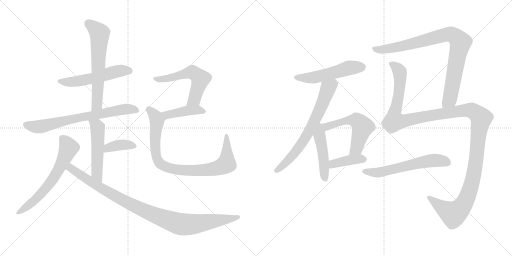
t = 0.00 s
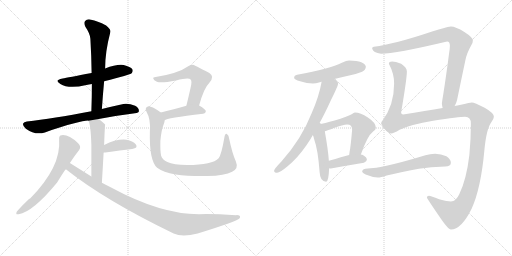
t = 2.00 s
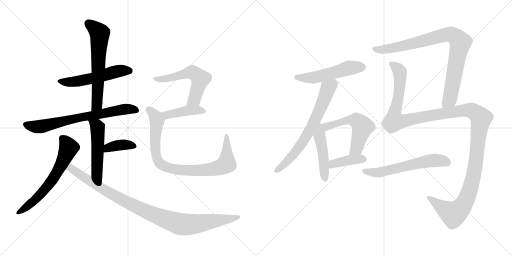
t = 4.00 s
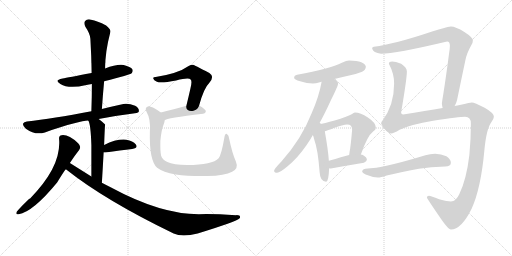
t = 6.00 s
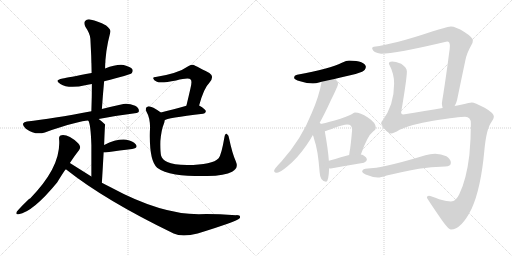
t = 8.00 s
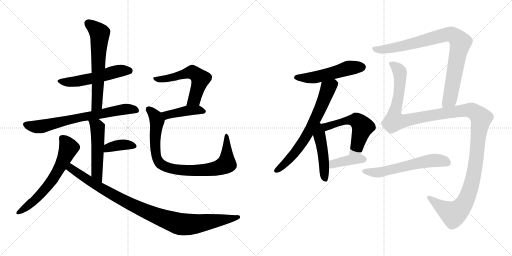
t = 10.00 s

The animated SVG that drew these frames (rendered in a browser with its animation timeline set to each time). Animation: 18 CSS @keyframes rules; frames cover the first 10.00 s.

<svg version="1.1" viewBox="0 0 2048 1024" xmlns="http://www.w3.org/2000/svg">
  <g stroke="lightgray" stroke-dasharray="1,1" stroke-width="1" transform="scale(4, 4)">
    <line x1="0" y1="0" x2="256" y2="256"></line>
    <line x1="256" y1="0" x2="0" y2="256"></line>
    <line x1="128" y1="0" x2="128" y2="256"></line>
    <line x1="0" y1="128" x2="256" y2="128"></line>
    <line x1="256" y1="0" x2="512" y2="256"></line>
    <line x1="512" y1="0" x2="256" y2="256"></line>
    <line x1="384" y1="0" x2="384" y2="256"></line>
    <line x1="256" y1="128" x2="512" y2="128"></line>
  </g>
<g transform="scale(1, -1) translate(0, -850)">
   <style type="text/css">
    @keyframes keyframes0 {
      from {
       stroke: black;
       stroke-dashoffset: 539;
       stroke-width: 128;
       }
       64% {
       animation-timing-function: step-end;
       stroke: black;
       stroke-dashoffset: 0;
       stroke-width: 128;
       }
       to {
       stroke: black;
       stroke-width: 1024;
       }
       }
       #make-me-a-hanzi-animation-0 {
         animation: keyframes0 0.688639s both;
         animation-delay: 0.000000s;
         animation-timing-function: linear;
       }
    @keyframes keyframes1 {
      from {
       stroke: black;
       stroke-dashoffset: 626;
       stroke-width: 128;
       }
       67% {
       animation-timing-function: step-end;
       stroke: black;
       stroke-dashoffset: 0;
       stroke-width: 128;
       }
       to {
       stroke: black;
       stroke-width: 1024;
       }
       }
       #make-me-a-hanzi-animation-1 {
         animation: keyframes1 0.759440s both;
         animation-delay: 0.688639s;
         animation-timing-function: linear;
       }
    @keyframes keyframes2 {
      from {
       stroke: black;
       stroke-dashoffset: 707;
       stroke-width: 128;
       }
       70% {
       animation-timing-function: step-end;
       stroke: black;
       stroke-dashoffset: 0;
       stroke-width: 128;
       }
       to {
       stroke: black;
       stroke-width: 1024;
       }
       }
       #make-me-a-hanzi-animation-2 {
         animation: keyframes2 0.825358s both;
         animation-delay: 1.448079s;
         animation-timing-function: linear;
       }
    @keyframes keyframes3 {
      from {
       stroke: black;
       stroke-dashoffset: 514;
       stroke-width: 128;
       }
       63% {
       animation-timing-function: step-end;
       stroke: black;
       stroke-dashoffset: 0;
       stroke-width: 128;
       }
       to {
       stroke: black;
       stroke-width: 1024;
       }
       }
       #make-me-a-hanzi-animation-3 {
         animation: keyframes3 0.668294s both;
         animation-delay: 2.273437s;
         animation-timing-function: linear;
       }
    @keyframes keyframes4 {
      from {
       stroke: black;
       stroke-dashoffset: 378;
       stroke-width: 128;
       }
       55% {
       animation-timing-function: step-end;
       stroke: black;
       stroke-dashoffset: 0;
       stroke-width: 128;
       }
       to {
       stroke: black;
       stroke-width: 1024;
       }
       }
       #make-me-a-hanzi-animation-4 {
         animation: keyframes4 0.557617s both;
         animation-delay: 2.941731s;
         animation-timing-function: linear;
       }
    @keyframes keyframes5 {
      from {
       stroke: black;
       stroke-dashoffset: 632;
       stroke-width: 128;
       }
       67% {
       animation-timing-function: step-end;
       stroke: black;
       stroke-dashoffset: 0;
       stroke-width: 128;
       }
       to {
       stroke: black;
       stroke-width: 1024;
       }
       }
       #make-me-a-hanzi-animation-5 {
         animation: keyframes5 0.764323s both;
         animation-delay: 3.499348s;
         animation-timing-function: linear;
       }
    @keyframes keyframes6 {
      from {
       stroke: black;
       stroke-dashoffset: 996;
       stroke-width: 128;
       }
       76% {
       animation-timing-function: step-end;
       stroke: black;
       stroke-dashoffset: 0;
       stroke-width: 128;
       }
       to {
       stroke: black;
       stroke-width: 1024;
       }
       }
       #make-me-a-hanzi-animation-6 {
         animation: keyframes6 1.060547s both;
         animation-delay: 4.263671s;
         animation-timing-function: linear;
       }
    @keyframes keyframes7 {
      from {
       stroke: black;
       stroke-dashoffset: 568;
       stroke-width: 128;
       }
       65% {
       animation-timing-function: step-end;
       stroke: black;
       stroke-dashoffset: 0;
       stroke-width: 128;
       }
       to {
       stroke: black;
       stroke-width: 1024;
       }
       }
       #make-me-a-hanzi-animation-7 {
         animation: keyframes7 0.712240s both;
         animation-delay: 5.324218s;
         animation-timing-function: linear;
       }
    @keyframes keyframes8 {
      from {
       stroke: black;
       stroke-dashoffset: 425;
       stroke-width: 128;
       }
       58% {
       animation-timing-function: step-end;
       stroke: black;
       stroke-dashoffset: 0;
       stroke-width: 128;
       }
       to {
       stroke: black;
       stroke-width: 1024;
       }
       }
       #make-me-a-hanzi-animation-8 {
         animation: keyframes8 0.595866s both;
         animation-delay: 6.036458s;
         animation-timing-function: linear;
       }
    @keyframes keyframes9 {
      from {
       stroke: black;
       stroke-dashoffset: 875;
       stroke-width: 128;
       }
       74% {
       animation-timing-function: step-end;
       stroke: black;
       stroke-dashoffset: 0;
       stroke-width: 128;
       }
       to {
       stroke: black;
       stroke-width: 1024;
       }
       }
       #make-me-a-hanzi-animation-9 {
         animation: keyframes9 0.962077s both;
         animation-delay: 6.632324s;
         animation-timing-function: linear;
       }
    @keyframes keyframes10 {
      from {
       stroke: black;
       stroke-dashoffset: 525;
       stroke-width: 128;
       }
       63% {
       animation-timing-function: step-end;
       stroke: black;
       stroke-dashoffset: 0;
       stroke-width: 128;
       }
       to {
       stroke: black;
       stroke-width: 1024;
       }
       }
       #make-me-a-hanzi-animation-10 {
         animation: keyframes10 0.677246s both;
         animation-delay: 7.594401s;
         animation-timing-function: linear;
       }
    @keyframes keyframes11 {
      from {
       stroke: black;
       stroke-dashoffset: 686;
       stroke-width: 128;
       }
       69% {
       animation-timing-function: step-end;
       stroke: black;
       stroke-dashoffset: 0;
       stroke-width: 128;
       }
       to {
       stroke: black;
       stroke-width: 1024;
       }
       }
       #make-me-a-hanzi-animation-11 {
         animation: keyframes11 0.808268s both;
         animation-delay: 8.271647s;
         animation-timing-function: linear;
       }
    @keyframes keyframes12 {
      from {
       stroke: black;
       stroke-dashoffset: 470;
       stroke-width: 128;
       }
       60% {
       animation-timing-function: step-end;
       stroke: black;
       stroke-dashoffset: 0;
       stroke-width: 128;
       }
       to {
       stroke: black;
       stroke-width: 1024;
       }
       }
       #make-me-a-hanzi-animation-12 {
         animation: keyframes12 0.632487s both;
         animation-delay: 9.079915s;
         animation-timing-function: linear;
       }
    @keyframes keyframes13 {
      from {
       stroke: black;
       stroke-dashoffset: 559;
       stroke-width: 128;
       }
       65% {
       animation-timing-function: step-end;
       stroke: black;
       stroke-dashoffset: 0;
       stroke-width: 128;
       }
       to {
       stroke: black;
       stroke-width: 1024;
       }
       }
       #make-me-a-hanzi-animation-13 {
         animation: keyframes13 0.704915s both;
         animation-delay: 9.712402s;
         animation-timing-function: linear;
       }
    @keyframes keyframes14 {
      from {
       stroke: black;
       stroke-dashoffset: 398;
       stroke-width: 128;
       }
       56% {
       animation-timing-function: step-end;
       stroke: black;
       stroke-dashoffset: 0;
       stroke-width: 128;
       }
       to {
       stroke: black;
       stroke-width: 1024;
       }
       }
       #make-me-a-hanzi-animation-14 {
         animation: keyframes14 0.573893s both;
         animation-delay: 10.417317s;
         animation-timing-function: linear;
       }
    @keyframes keyframes15 {
      from {
       stroke: black;
       stroke-dashoffset: 889;
       stroke-width: 128;
       }
       74% {
       animation-timing-function: step-end;
       stroke: black;
       stroke-dashoffset: 0;
       stroke-width: 128;
       }
       to {
       stroke: black;
       stroke-width: 1024;
       }
       }
       #make-me-a-hanzi-animation-15 {
         animation: keyframes15 0.973470s both;
         animation-delay: 10.991210s;
         animation-timing-function: linear;
       }
    @keyframes keyframes16 {
      from {
       stroke: black;
       stroke-dashoffset: 1390;
       stroke-width: 128;
       }
       82% {
       animation-timing-function: step-end;
       stroke: black;
       stroke-dashoffset: 0;
       stroke-width: 128;
       }
       to {
       stroke: black;
       stroke-width: 1024;
       }
       }
       #make-me-a-hanzi-animation-16 {
         animation: keyframes16 1.381185s both;
         animation-delay: 11.964680s;
         animation-timing-function: linear;
       }
    @keyframes keyframes17 {
      from {
       stroke: black;
       stroke-dashoffset: 593;
       stroke-width: 128;
       }
       66% {
       animation-timing-function: step-end;
       stroke: black;
       stroke-dashoffset: 0;
       stroke-width: 128;
       }
       to {
       stroke: black;
       stroke-width: 1024;
       }
       }
       #make-me-a-hanzi-animation-17 {
         animation: keyframes17 0.732585s both;
         animation-delay: 13.345865s;
         animation-timing-function: linear;
       }
</style>
<path d="M 416.5 525.5 Q 521.5 552.5 526.5 557.5 Q 533.5 564.5 529.5 573.5 Q 522.5 583.5 494.5 590.5 Q 466.5 594.5 420.5 576.5 L 366.5 558.5 Q 269.5 540.5 250.5 536.5 Q 214.5 529.5 241.5 514.5 Q 274.5 493.5 345.5 510.5 Q 355.5 513.5 367.5 514.5 L 416.5 525.5 Z" fill="lightgray"></path> 
<path d="M 407.5 414.5 Q 411.5 472.5 416.5 525.5 L 420.5 576.5 Q 420.5 643.5 441.5 722.5 Q 444.5 732.5 424.5 748.5 Q 388.5 767.5 364.5 771.5 Q 348.5 775.5 340.5 766.5 Q 333.5 759.5 341.5 743.5 Q 360.5 715.5 361.5 695.5 Q 365.5 629.5 366.5 558.5 L 367.5 514.5 Q 367.5 462.5 365.5 405.5 C 364.5 375.5 405.5 384.5 407.5 414.5 Z" fill="lightgray"></path> 
<path d="M 394.5 374.5 Q 460.5 387.5 539.5 397.5 Q 555.5 398.5 555.5 406.5 Q 556.5 418.5 540.5 427.5 Q 515.5 437.5 493.5 434.5 Q 447.5 424.5 407.5 414.5 L 365.5 405.5 Q 209.5 375.5 107.5 364.5 Q 95.5 363.5 92.5 356.5 Q 89.5 346.5 103.5 335.5 Q 140.5 308.5 179.5 320.5 Q 323.5 368.5 353.5 367.5 L 394.5 374.5 Z" fill="lightgray"></path> 
<path d="M 407.5 119.5 Q 411.5 185.5 414.5 240.5 L 416.5 270.5 Q 419.5 351.5 420.5 352.5 L 419.5 353.5 Q 406.5 366.5 394.5 374.5 C 370.5 392.5 341.5 395.5 353.5 367.5 Q 362.5 355.5 365.5 270.5 Q 365.5 225.5 365.5 144.5 C 365.5 114.5 405.5 89.5 407.5 119.5 Z" fill="lightgray"></path> 
<path d="M 414.5 240.5 Q 417.5 240.5 421.5 240.5 Q 482.5 249.5 528.5 254.5 Q 553.5 258.5 543.5 272.5 Q 531.5 287.5 505.5 291.5 Q 466.5 295.5 416.5 270.5 C 389.5 257.5 384.5 240.5 414.5 240.5 Z" fill="lightgray"></path> 
<path d="M 279.5 198.5 Q 297.5 226.5 316.5 250.5 Q 326.5 263.5 312.5 277.5 Q 273.5 313.5 246.5 309.5 Q 234.5 308.5 236.5 292.5 Q 245.5 183.5 120.5 56.5 Q 111.5 53.5 67.5 4.5 Q 60.5 -10.5 74.5 -6.5 Q 131.5 2.5 228.5 120.5 Q 259.5 171.5 263.5 173.5 L 279.5 198.5 Z" fill="lightgray"></path> 
<path d="M 263.5 173.5 Q 419.5 49.5 694.5 -83.5 Q 728.5 -99.5 790.5 -83.5 Q 946.5 -35.5 958.5 -22.5 Q 958.5 -21.5 959.5 -21.5 Q 963.5 -9.5 944.5 -10.5 Q 851.5 -4.5 795.5 -6.5 Q 642.5 -6.5 442.5 101.5 Q 424.5 110.5 407.5 119.5 L 365.5 144.5 Q 322.5 171.5 279.5 198.5 C 254.5 214.5 239.5 191.5 263.5 173.5 Z" fill="lightgray"></path> 
<path d="M 796.5 428.5 Q 815.5 498.5 837.5 519.5 Q 859.5 544.5 837.5 558.5 Q 774.5 591.5 772.5 591.5 Q 762.5 591.5 754.5 586.5 Q 712.5 556.5 622.5 542.5 Q 610.5 542.5 613.5 535.5 Q 614.5 529.5 627.5 523.5 Q 642.5 516.5 704.5 528.5 Q 755.5 541.5 762.5 532.5 Q 769.5 526.5 761.5 495.5 Q 754.5 464.5 745.5 427.5 C 738.5 398.5 788.5 399.5 796.5 428.5 Z" fill="lightgray"></path> 
<path d="M 658.5 369.5 Q 665.5 378.5 812.5 395.5 Q 822.5 396.5 823.5 405.5 Q 823.5 412.5 796.5 428.5 C 781.5 437.5 774.5 435.5 745.5 427.5 Q 687.5 411.5 643.5 400.5 C 614.5 393.5 632.5 355.5 658.5 369.5 Z" fill="lightgray"></path> 
<path d="M 943.5 204.5 Q 928.5 238.5 916.5 296.5 Q 915.5 309.5 907.5 314.5 Q 900.5 318.5 897.5 300.5 Q 885.5 230.5 874.5 217.5 Q 850.5 190.5 748.5 190.5 Q 693.5 191.5 669.5 202.5 Q 648.5 212.5 644.5 227.5 Q 640.5 243.5 641.5 286.5 Q 645.5 332.5 655.5 355.5 Q 658.5 362.5 658.5 369.5 C 663.5 387.5 663.5 387.5 643.5 400.5 Q 603.5 428.5 591.5 424.5 Q 578.5 420.5 585.5 404.5 Q 603.5 373.5 599.5 324.5 Q 596.5 207.5 628.5 179.5 Q 652.5 161.5 702.5 152.5 Q 751.5 145.5 829.5 146.5 Q 899.5 147.5 928.5 163.5 Q 955.5 176.5 943.5 204.5 Z" fill="lightgray"></path> 
<path d="M 1396.5 608.0 Q 1386.5 608.0 1367.5 599.0 Q 1320.5 575.0 1188.5 551.0 Q 1176.5 549.0 1176.5 539.0 Q 1176.5 532.0 1200.5 525.0 Q 1228.5 516.0 1251.5 516.0 Q 1262.5 516.0 1279.5 521.0 Q 1282.5 522.0 1286.5 523.0 L 1337.5 534.0 Q 1359.5 539.0 1392.5 547.0 Q 1418.5 551.0 1448.5 563.0 Q 1462.5 570.0 1463.5 583.0 Q 1460.5 606.0 1396.5 608.0 Z" fill="lightgray"></path> 
<path d="M 1286.5 523.0 Q 1276.5 465.0 1246.5 397.0 Q 1205.5 293.0 1126.5 205.0 Q 1096.5 174.0 1096.5 167.0 Q 1096.5 159.0 1108.5 159.0 Q 1119.5 159.0 1151.5 186.0 Q 1190.5 218.0 1226.5 270.0 Q 1238.5 287.0 1251.5 310.0 L 1275.5 353.0 Q 1298.5 394.0 1323.5 449.0 Q 1352.5 507.0 1352.5 516.0 Q 1352.5 523.0 1337.5 534.0 C 1314.5 554.0 1292.5 552.0 1286.5 523.0 Z" fill="lightgray"></path> 
<path d="M 1251.5 310.0 Q 1254.5 303.0 1257.5 290.0 Q 1271.5 253.0 1278.5 161.0 Q 1280.5 124.0 1304.5 123.0 Q 1314.5 123.0 1316.5 177.0 L 1315.5 207.0 Q 1312.5 250.0 1299.5 323.0 L 1299.5 325.0 C 1292.5 376.0 1227.5 375.0 1251.5 310.0 Z" fill="lightgray"></path> 
<path d="M 1443.5 232.0 Q 1469.5 307.0 1492.5 324.0 Q 1503.5 331.0 1503.5 339.0 Q 1503.5 359.0 1471.5 380.0 Q 1441.5 400.0 1419.5 400.0 Q 1415.5 400.0 1406.5 393.0 Q 1389.5 383.0 1338.5 368.0 Q 1296.5 356.0 1275.5 353.0 C 1245.5 348.0 1270.5 316.0 1299.5 325.0 Q 1310.5 328.0 1335.5 338.0 Q 1372.5 352.0 1388.5 352.0 Q 1408.5 352.0 1408.5 331.0 Q 1402.5 261.0 1398.5 244.0 Q 1397.5 236.0 1396.5 230.0 C 1392.5 200.0 1433.5 204.0 1443.5 232.0 Z" fill="lightgray"></path> 
<path d="M 1316.5 177.0 Q 1319.5 176.0 1323.5 176.0 Q 1388.5 188.0 1455.5 199.0 Q 1467.5 205.0 1467.5 211.0 Q 1467.5 221.0 1451.5 230.0 Q 1448.5 231.0 1443.5 232.0 L 1396.5 230.0 Q 1370.5 223.0 1315.5 207.0 C 1286.5 199.0 1286.5 182.0 1316.5 177.0 Z" fill="lightgray"></path> 
<path d="M 1818.5 426.0 Q 1825.5 438.0 1828.5 451.0 Q 1845.5 534.0 1861.5 609.0 Q 1866.5 636.0 1884.5 668.0 Q 1891.5 677.0 1891.5 688.0 Q 1890.5 701.0 1857.5 722.0 Q 1822.5 744.0 1803.5 744.0 Q 1781.5 741.0 1725.5 723.0 Q 1579.5 674.0 1495.5 663.0 Q 1488.5 662.0 1488.5 656.0 Q 1492.5 639.0 1524.5 635.0 Q 1581.5 635.0 1788.5 684.0 Q 1799.5 684.0 1799.5 667.0 Q 1799.5 657.0 1796.5 638.0 Q 1784.5 545.0 1772.5 469.0 Q 1768.5 447.0 1767.5 436.0 Q 1768.5 425.0 1770.5 418.0 C 1774.5 388.0 1806.5 399.0 1818.5 426.0 Z" fill="lightgray"></path> 
<path d="M 1568.5 604.0 Q 1555.5 604.0 1555.5 595.0 Q 1576.5 556.0 1576.5 516.0 Q 1576.5 429.0 1529.5 367.0 Q 1524.5 363.0 1524.5 356.0 Q 1524.5 354.0 1537.5 335.0 Q 1553.5 316.0 1564.5 316.0 Q 1573.5 316.0 1598.5 331.0 Q 1642.5 352.0 1732.5 367.0 Q 1837.5 383.0 1860.5 383.0 Q 1883.5 383.0 1883.5 356.0 Q 1883.5 293.0 1877.5 230.0 Q 1865.5 131.0 1837.5 74.0 Q 1823.5 44.0 1803.5 44.0 Q 1790.5 44.0 1756.5 53.0 Q 1723.5 67.0 1715.5 67.0 Q 1707.5 66.0 1707.5 60.0 Q 1707.5 57.0 1757.5 -16.0 Q 1792.5 -68.0 1803.5 -68.0 Q 1845.5 -68.0 1886.5 15.0 Q 1923.5 96.0 1937.5 249.0 Q 1945.5 336.0 1966.5 363.0 Q 1975.5 376.0 1975.5 383.0 Q 1975.5 398.0 1938.5 419.0 Q 1897.5 440.0 1887.5 440.0 Q 1878.5 440.0 1848.5 432.0 Q 1835.5 430.0 1818.5 426.0 L 1770.5 418.0 Q 1704.5 407.0 1612.5 392.0 Q 1604.5 392.0 1604.5 400.0 Q 1627.5 536.0 1627.5 564.0 Q 1627.5 580.0 1604.5 595.0 Q 1581.5 604.0 1568.5 604.0 Z" fill="lightgray"></path> 
<path d="M 1740.5 235.0 Q 1720.5 235.0 1701.5 229.0 Q 1606.5 200.0 1537.5 185.0 Q 1506.5 178.0 1471.5 176.0 Q 1449.5 176.0 1448.5 163.0 Q 1449.5 158.0 1462.5 152.0 Q 1488.5 141.0 1511.5 140.0 Q 1522.5 140.0 1546.5 148.0 Q 1598.5 160.0 1675.5 175.0 Q 1722.5 182.0 1780.5 184.0 Q 1803.5 184.0 1803.5 199.0 Q 1803.5 213.0 1785.5 225.0 Q 1764.5 235.0 1740.5 235.0 Z" fill="lightgray"></path> 
      <clipPath id="make-me-a-hanzi-clip-0">
      <path d="M 416.5 525.5 Q 521.5 552.5 526.5 557.5 Q 533.5 564.5 529.5 573.5 Q 522.5 583.5 494.5 590.5 Q 466.5 594.5 420.5 576.5 L 366.5 558.5 Q 269.5 540.5 250.5 536.5 Q 214.5 529.5 241.5 514.5 Q 274.5 493.5 345.5 510.5 Q 355.5 513.5 367.5 514.5 L 416.5 525.5 Z" fill="lightgray"></path>
      </clipPath>
      <path clip-path="url(#make-me-a-hanzi-clip-0)" d="M 242.5 526.5 L 298.5 523.5 L 368.5 536.5 L 477.5 567.5 L 519.5 566.5 " fill="none" id="make-me-a-hanzi-animation-0" stroke-dasharray="411 822" stroke-linecap="round"></path>

      <clipPath id="make-me-a-hanzi-clip-1">
      <path d="M 407.5 414.5 Q 411.5 472.5 416.5 525.5 L 420.5 576.5 Q 420.5 643.5 441.5 722.5 Q 444.5 732.5 424.5 748.5 Q 388.5 767.5 364.5 771.5 Q 348.5 775.5 340.5 766.5 Q 333.5 759.5 341.5 743.5 Q 360.5 715.5 361.5 695.5 Q 365.5 629.5 366.5 558.5 L 367.5 514.5 Q 367.5 462.5 365.5 405.5 C 364.5 375.5 405.5 384.5 407.5 414.5 Z" fill="lightgray"></path>
      </clipPath>
      <path clip-path="url(#make-me-a-hanzi-clip-1)" d="M 352.5 757.5 L 398.5 717.5 L 388.5 440.5 L 371.5 413.5 " fill="none" id="make-me-a-hanzi-animation-1" stroke-dasharray="498 996" stroke-linecap="round"></path>

      <clipPath id="make-me-a-hanzi-clip-2">
      <path d="M 394.5 374.5 Q 460.5 387.5 539.5 397.5 Q 555.5 398.5 555.5 406.5 Q 556.5 418.5 540.5 427.5 Q 515.5 437.5 493.5 434.5 Q 447.5 424.5 407.5 414.5 L 365.5 405.5 Q 209.5 375.5 107.5 364.5 Q 95.5 363.5 92.5 356.5 Q 89.5 346.5 103.5 335.5 Q 140.5 308.5 179.5 320.5 Q 323.5 368.5 353.5 367.5 L 394.5 374.5 Z" fill="lightgray"></path>
      </clipPath>
      <path clip-path="url(#make-me-a-hanzi-clip-2)" d="M 102.5 352.5 L 134.5 343.5 L 166.5 344.5 L 306.5 378.5 L 475.5 410.5 L 527.5 414.5 L 544.5 409.5 " fill="none" id="make-me-a-hanzi-animation-2" stroke-dasharray="579 1158" stroke-linecap="round"></path>

      <clipPath id="make-me-a-hanzi-clip-3">
      <path d="M 407.5 119.5 Q 411.5 185.5 414.5 240.5 L 416.5 270.5 Q 419.5 351.5 420.5 352.5 L 419.5 353.5 Q 406.5 366.5 394.5 374.5 C 370.5 392.5 341.5 395.5 353.5 367.5 Q 362.5 355.5 365.5 270.5 Q 365.5 225.5 365.5 144.5 C 365.5 114.5 405.5 89.5 407.5 119.5 Z" fill="lightgray"></path>
      </clipPath>
      <path clip-path="url(#make-me-a-hanzi-clip-3)" d="M 360.5 367.5 L 390.5 338.5 L 387.5 157.5 L 405.5 127.5 " fill="none" id="make-me-a-hanzi-animation-3" stroke-dasharray="386 772" stroke-linecap="round"></path>

      <clipPath id="make-me-a-hanzi-clip-4">
      <path d="M 414.5 240.5 Q 417.5 240.5 421.5 240.5 Q 482.5 249.5 528.5 254.5 Q 553.5 258.5 543.5 272.5 Q 531.5 287.5 505.5 291.5 Q 466.5 295.5 416.5 270.5 C 389.5 257.5 384.5 240.5 414.5 240.5 Z" fill="lightgray"></path>
      </clipPath>
      <path clip-path="url(#make-me-a-hanzi-clip-4)" d="M 418.5 247.5 L 432.5 260.5 L 486.5 271.5 L 533.5 265.5 " fill="none" id="make-me-a-hanzi-animation-4" stroke-dasharray="250 500" stroke-linecap="round"></path>

      <clipPath id="make-me-a-hanzi-clip-5">
      <path d="M 279.5 198.5 Q 297.5 226.5 316.5 250.5 Q 326.5 263.5 312.5 277.5 Q 273.5 313.5 246.5 309.5 Q 234.5 308.5 236.5 292.5 Q 245.5 183.5 120.5 56.5 Q 111.5 53.5 67.5 4.5 Q 60.5 -10.5 74.5 -6.5 Q 131.5 2.5 228.5 120.5 Q 259.5 171.5 263.5 173.5 L 279.5 198.5 Z" fill="lightgray"></path>
      </clipPath>
      <path clip-path="url(#make-me-a-hanzi-clip-5)" d="M 247.5 297.5 L 274.5 259.5 L 218.5 142.5 L 179.5 91.5 L 131.5 42.5 L 77.5 2.5 " fill="none" id="make-me-a-hanzi-animation-5" stroke-dasharray="504 1008" stroke-linecap="round"></path>

      <clipPath id="make-me-a-hanzi-clip-6">
      <path d="M 263.5 173.5 Q 419.5 49.5 694.5 -83.5 Q 728.5 -99.5 790.5 -83.5 Q 946.5 -35.5 958.5 -22.5 Q 958.5 -21.5 959.5 -21.5 Q 963.5 -9.5 944.5 -10.5 Q 851.5 -4.5 795.5 -6.5 Q 642.5 -6.5 442.5 101.5 Q 424.5 110.5 407.5 119.5 L 365.5 144.5 Q 322.5 171.5 279.5 198.5 C 254.5 214.5 239.5 191.5 263.5 173.5 Z" fill="lightgray"></path>
      </clipPath>
      <path clip-path="url(#make-me-a-hanzi-clip-6)" d="M 281.5 188.5 L 284.5 176.5 L 330.5 144.5 L 481.5 54.5 L 601.5 -2.5 L 704.5 -41.5 L 774.5 -46.5 L 954.5 -17.5 " fill="none" id="make-me-a-hanzi-animation-6" stroke-dasharray="868 1736" stroke-linecap="round"></path>

      <clipPath id="make-me-a-hanzi-clip-7">
      <path d="M 796.5 428.5 Q 815.5 498.5 837.5 519.5 Q 859.5 544.5 837.5 558.5 Q 774.5 591.5 772.5 591.5 Q 762.5 591.5 754.5 586.5 Q 712.5 556.5 622.5 542.5 Q 610.5 542.5 613.5 535.5 Q 614.5 529.5 627.5 523.5 Q 642.5 516.5 704.5 528.5 Q 755.5 541.5 762.5 532.5 Q 769.5 526.5 761.5 495.5 Q 754.5 464.5 745.5 427.5 C 738.5 398.5 788.5 399.5 796.5 428.5 Z" fill="lightgray"></path>
      </clipPath>
      <path clip-path="url(#make-me-a-hanzi-clip-7)" d="M 620.5 535.5 L 641.5 532.5 L 690.5 540.5 L 763.5 561.5 L 791.5 547.5 L 801.5 535.5 L 781.5 463.5 L 776.5 452.5 L 751.5 433.5 " fill="none" id="make-me-a-hanzi-animation-7" stroke-dasharray="440 880" stroke-linecap="round"></path>

      <clipPath id="make-me-a-hanzi-clip-8">
      <path d="M 658.5 369.5 Q 665.5 378.5 812.5 395.5 Q 822.5 396.5 823.5 405.5 Q 823.5 412.5 796.5 428.5 C 781.5 437.5 774.5 435.5 745.5 427.5 Q 687.5 411.5 643.5 400.5 C 614.5 393.5 632.5 355.5 658.5 369.5 Z" fill="lightgray"></path>
      </clipPath>
      <path clip-path="url(#make-me-a-hanzi-clip-8)" d="M 656.5 375.5 L 666.5 390.5 L 752.5 408.5 L 790.5 410.5 L 814.5 404.5 " fill="none" id="make-me-a-hanzi-animation-8" stroke-dasharray="297 594" stroke-linecap="round"></path>

      <clipPath id="make-me-a-hanzi-clip-9">
      <path d="M 943.5 204.5 Q 928.5 238.5 916.5 296.5 Q 915.5 309.5 907.5 314.5 Q 900.5 318.5 897.5 300.5 Q 885.5 230.5 874.5 217.5 Q 850.5 190.5 748.5 190.5 Q 693.5 191.5 669.5 202.5 Q 648.5 212.5 644.5 227.5 Q 640.5 243.5 641.5 286.5 Q 645.5 332.5 655.5 355.5 Q 658.5 362.5 658.5 369.5 C 663.5 387.5 663.5 387.5 643.5 400.5 Q 603.5 428.5 591.5 424.5 Q 578.5 420.5 585.5 404.5 Q 603.5 373.5 599.5 324.5 Q 596.5 207.5 628.5 179.5 Q 652.5 161.5 702.5 152.5 Q 751.5 145.5 829.5 146.5 Q 899.5 147.5 928.5 163.5 Q 955.5 176.5 943.5 204.5 Z" fill="lightgray"></path>
      </clipPath>
      <path clip-path="url(#make-me-a-hanzi-clip-9)" d="M 594.5 412.5 L 621.5 386.5 L 626.5 372.5 L 619.5 292.5 L 624.5 227.5 L 640.5 196.5 L 668.5 181.5 L 711.5 171.5 L 784.5 168.5 L 855.5 174.5 L 902.5 192.5 L 907.5 216.5 L 906.5 307.5 " fill="none" id="make-me-a-hanzi-animation-9" stroke-dasharray="747 1494" stroke-linecap="round"></path>

      <clipPath id="make-me-a-hanzi-clip-10">
      <path d="M 1396.5 608.0 Q 1386.5 608.0 1367.5 599.0 Q 1320.5 575.0 1188.5 551.0 Q 1176.5 549.0 1176.5 539.0 Q 1176.5 532.0 1200.5 525.0 Q 1228.5 516.0 1251.5 516.0 Q 1262.5 516.0 1279.5 521.0 Q 1282.5 522.0 1286.5 523.0 L 1337.5 534.0 Q 1359.5 539.0 1392.5 547.0 Q 1418.5 551.0 1448.5 563.0 Q 1462.5 570.0 1463.5 583.0 Q 1460.5 606.0 1396.5 608.0 Z" fill="lightgray"></path>
      </clipPath>
      <path clip-path="url(#make-me-a-hanzi-clip-10)" d="M 1185.5 540.0 L 1255.5 540.0 L 1386.5 576.0 L 1449.5 582.0 " fill="none" id="make-me-a-hanzi-animation-10" stroke-dasharray="397 794" stroke-linecap="round"></path>

      <clipPath id="make-me-a-hanzi-clip-11">
      <path d="M 1286.5 523.0 Q 1276.5 465.0 1246.5 397.0 Q 1205.5 293.0 1126.5 205.0 Q 1096.5 174.0 1096.5 167.0 Q 1096.5 159.0 1108.5 159.0 Q 1119.5 159.0 1151.5 186.0 Q 1190.5 218.0 1226.5 270.0 Q 1238.5 287.0 1251.5 310.0 L 1275.5 353.0 Q 1298.5 394.0 1323.5 449.0 Q 1352.5 507.0 1352.5 516.0 Q 1352.5 523.0 1337.5 534.0 C 1314.5 554.0 1292.5 552.0 1286.5 523.0 Z" fill="lightgray"></path>
      </clipPath>
      <path clip-path="url(#make-me-a-hanzi-clip-11)" d="M 1341.5 515.0 L 1312.5 497.0 L 1248.5 347.0 L 1189.5 251.0 L 1135.5 191.0 L 1104.5 167.0 " fill="none" id="make-me-a-hanzi-animation-11" stroke-dasharray="558 1116" stroke-linecap="round"></path>

      <clipPath id="make-me-a-hanzi-clip-12">
      <path d="M 1251.5 310.0 Q 1254.5 303.0 1257.5 290.0 Q 1271.5 253.0 1278.5 161.0 Q 1280.5 124.0 1304.5 123.0 Q 1314.5 123.0 1316.5 177.0 L 1315.5 207.0 Q 1312.5 250.0 1299.5 323.0 L 1299.5 325.0 C 1292.5 376.0 1227.5 375.0 1251.5 310.0 Z" fill="lightgray"></path>
      </clipPath>
      <path clip-path="url(#make-me-a-hanzi-clip-12)" d="M 1276.5 346.0 L 1300.5 133.0 " fill="none" id="make-me-a-hanzi-animation-12" stroke-dasharray="342 684" stroke-linecap="round"></path>

      <clipPath id="make-me-a-hanzi-clip-13">
      <path d="M 1443.5 232.0 Q 1469.5 307.0 1492.5 324.0 Q 1503.5 331.0 1503.5 339.0 Q 1503.5 359.0 1471.5 380.0 Q 1441.5 400.0 1419.5 400.0 Q 1415.5 400.0 1406.5 393.0 Q 1389.5 383.0 1338.5 368.0 Q 1296.5 356.0 1275.5 353.0 C 1245.5 348.0 1270.5 316.0 1299.5 325.0 Q 1310.5 328.0 1335.5 338.0 Q 1372.5 352.0 1388.5 352.0 Q 1408.5 352.0 1408.5 331.0 Q 1402.5 261.0 1398.5 244.0 Q 1397.5 236.0 1396.5 230.0 C 1392.5 200.0 1433.5 204.0 1443.5 232.0 Z" fill="lightgray"></path>
      </clipPath>
      <path clip-path="url(#make-me-a-hanzi-clip-13)" d="M 1280.5 349.0 L 1309.5 344.0 L 1385.5 368.0 L 1428.5 367.0 L 1435.5 361.0 L 1449.5 340.0 L 1426.5 256.0 L 1404.5 236.0 " fill="none" id="make-me-a-hanzi-animation-13" stroke-dasharray="431 862" stroke-linecap="round"></path>

      <clipPath id="make-me-a-hanzi-clip-14">
      <path d="M 1316.5 177.0 Q 1319.5 176.0 1323.5 176.0 Q 1388.5 188.0 1455.5 199.0 Q 1467.5 205.0 1467.5 211.0 Q 1467.5 221.0 1451.5 230.0 Q 1448.5 231.0 1443.5 232.0 L 1396.5 230.0 Q 1370.5 223.0 1315.5 207.0 C 1286.5 199.0 1286.5 182.0 1316.5 177.0 Z" fill="lightgray"></path>
      </clipPath>
      <path clip-path="url(#make-me-a-hanzi-clip-14)" d="M 1321.5 185.0 L 1332.5 195.0 L 1396.5 210.0 L 1457.5 212.0 " fill="none" id="make-me-a-hanzi-animation-14" stroke-dasharray="270 540" stroke-linecap="round"></path>

      <clipPath id="make-me-a-hanzi-clip-15">
      <path d="M 1818.5 426.0 Q 1825.5 438.0 1828.5 451.0 Q 1845.5 534.0 1861.5 609.0 Q 1866.5 636.0 1884.5 668.0 Q 1891.5 677.0 1891.5 688.0 Q 1890.5 701.0 1857.5 722.0 Q 1822.5 744.0 1803.5 744.0 Q 1781.5 741.0 1725.5 723.0 Q 1579.5 674.0 1495.5 663.0 Q 1488.5 662.0 1488.5 656.0 Q 1492.5 639.0 1524.5 635.0 Q 1581.5 635.0 1788.5 684.0 Q 1799.5 684.0 1799.5 667.0 Q 1799.5 657.0 1796.5 638.0 Q 1784.5 545.0 1772.5 469.0 Q 1768.5 447.0 1767.5 436.0 Q 1768.5 425.0 1770.5 418.0 C 1774.5 388.0 1806.5 399.0 1818.5 426.0 Z" fill="lightgray"></path>
      </clipPath>
      <path clip-path="url(#make-me-a-hanzi-clip-15)" d="M 1497.5 654.0 L 1518.5 650.0 L 1574.5 658.0 L 1785.5 712.0 L 1819.5 705.0 L 1841.5 680.0 L 1799.5 453.0 L 1775.5 423.0 " fill="none" id="make-me-a-hanzi-animation-15" stroke-dasharray="761 1522" stroke-linecap="round"></path>

      <clipPath id="make-me-a-hanzi-clip-16">
      <path d="M 1568.5 604.0 Q 1555.5 604.0 1555.5 595.0 Q 1576.5 556.0 1576.5 516.0 Q 1576.5 429.0 1529.5 367.0 Q 1524.5 363.0 1524.5 356.0 Q 1524.5 354.0 1537.5 335.0 Q 1553.5 316.0 1564.5 316.0 Q 1573.5 316.0 1598.5 331.0 Q 1642.5 352.0 1732.5 367.0 Q 1837.5 383.0 1860.5 383.0 Q 1883.5 383.0 1883.5 356.0 Q 1883.5 293.0 1877.5 230.0 Q 1865.5 131.0 1837.5 74.0 Q 1823.5 44.0 1803.5 44.0 Q 1790.5 44.0 1756.5 53.0 Q 1723.5 67.0 1715.5 67.0 Q 1707.5 66.0 1707.5 60.0 Q 1707.5 57.0 1757.5 -16.0 Q 1792.5 -68.0 1803.5 -68.0 Q 1845.5 -68.0 1886.5 15.0 Q 1923.5 96.0 1937.5 249.0 Q 1945.5 336.0 1966.5 363.0 Q 1975.5 376.0 1975.5 383.0 Q 1975.5 398.0 1938.5 419.0 Q 1897.5 440.0 1887.5 440.0 Q 1878.5 440.0 1848.5 432.0 Q 1835.5 430.0 1818.5 426.0 L 1770.5 418.0 Q 1704.5 407.0 1612.5 392.0 Q 1604.5 392.0 1604.5 400.0 Q 1627.5 536.0 1627.5 564.0 Q 1627.5 580.0 1604.5 595.0 Q 1581.5 604.0 1568.5 604.0 Z" fill="lightgray"></path>
      </clipPath>
      <path clip-path="url(#make-me-a-hanzi-clip-16)" d="M 1566.5 592.0 L 1594.5 570.0 L 1600.5 548.0 L 1596.5 478.0 L 1576.5 386.0 L 1579.5 367.0 L 1618.5 366.0 L 1863.5 410.0 L 1899.5 402.0 L 1924.5 378.0 L 1894.5 150.0 L 1879.5 91.0 L 1856.5 35.0 L 1835.5 9.0 L 1813.5 -6.0 L 1776.5 13.0 L 1713.5 61.0 " fill="none" id="make-me-a-hanzi-animation-16" stroke-dasharray="1262 2524" stroke-linecap="round"></path>

      <clipPath id="make-me-a-hanzi-clip-17">
      <path d="M 1740.5 235.0 Q 1720.5 235.0 1701.5 229.0 Q 1606.5 200.0 1537.5 185.0 Q 1506.5 178.0 1471.5 176.0 Q 1449.5 176.0 1448.5 163.0 Q 1449.5 158.0 1462.5 152.0 Q 1488.5 141.0 1511.5 140.0 Q 1522.5 140.0 1546.5 148.0 Q 1598.5 160.0 1675.5 175.0 Q 1722.5 182.0 1780.5 184.0 Q 1803.5 184.0 1803.5 199.0 Q 1803.5 213.0 1785.5 225.0 Q 1764.5 235.0 1740.5 235.0 Z" fill="lightgray"></path>
      </clipPath>
      <path clip-path="url(#make-me-a-hanzi-clip-17)" d="M 1456.5 165.0 L 1513.5 160.0 L 1723.5 207.0 L 1770.5 207.0 L 1786.5 201.0 " fill="none" id="make-me-a-hanzi-animation-17" stroke-dasharray="465 930" stroke-linecap="round"></path>

</g>
</svg>
